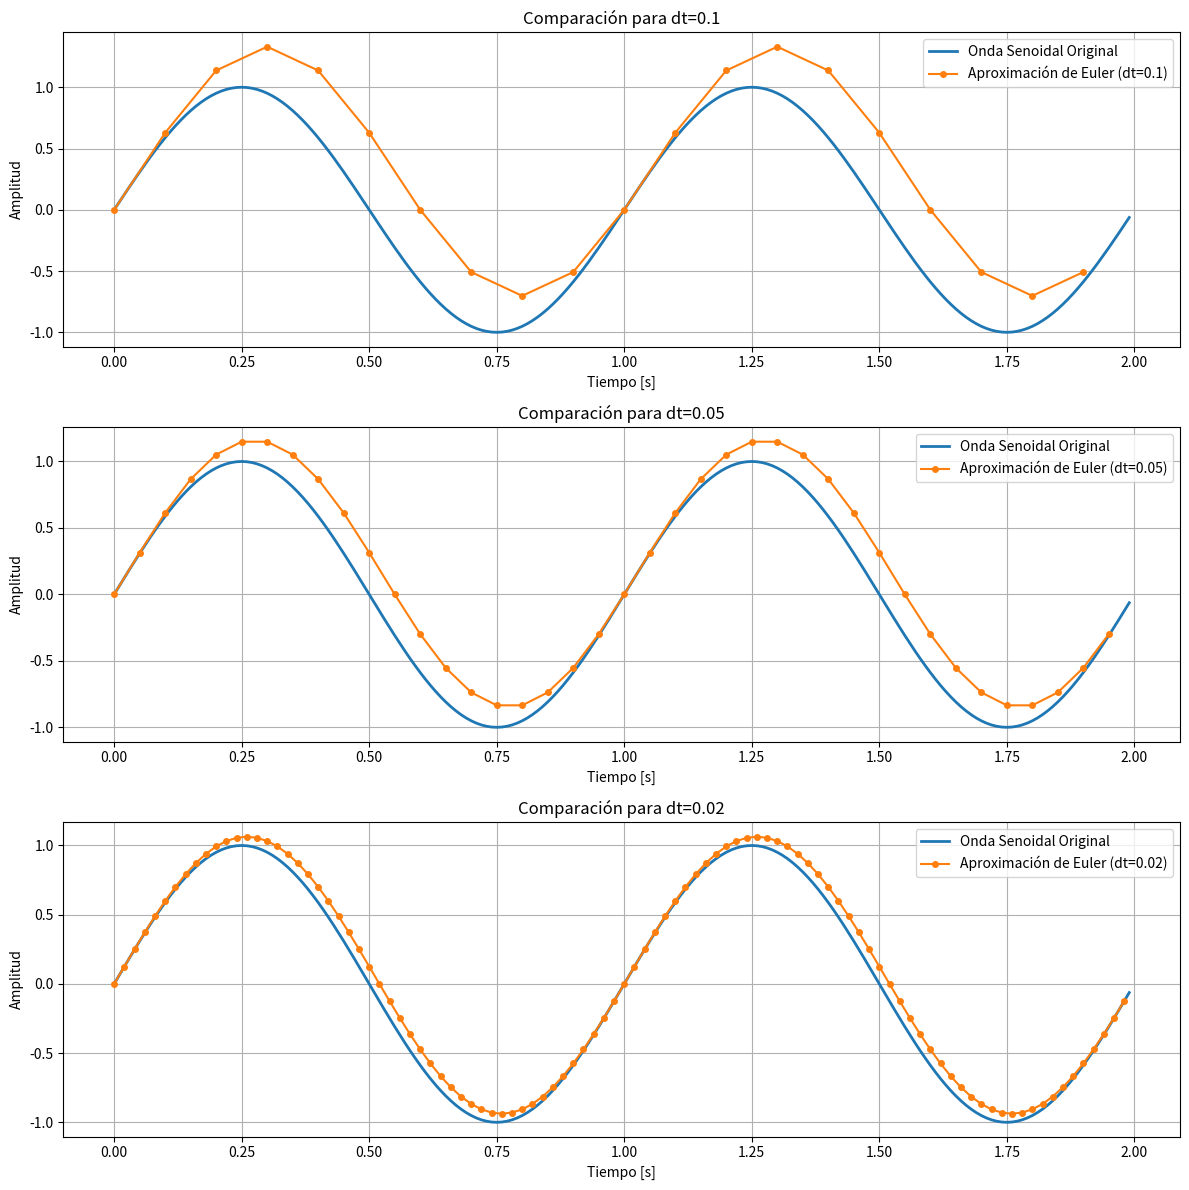

This chart was generated by the following Python code:
import numpy as np
import matplotlib.pyplot as plt

# Parámetros de la onda senoidal original
frecuencia = 1.0  # Frecuencia en Hz
amplitud = 1.0    # Amplitud de la onda
fase = 0          # Fase inicial en radianes
duracion = 2.0    # Duración de la señal en segundos
fs_original = 100 # Frecuencia de muestreo para la onda original

# Generar la onda senoidal original
t_original = np.linspace(0, duracion, int(fs_original * duracion), endpoint=False)
onda_original = amplitud * np.sin(2 * np.pi * frecuencia * t_original + fase)

# Aproximación de Euler para diferentes pasos de muestreo
def euler_approx(dt):
    t_euler = np.arange(0, duracion, dt)
    onda_euler = np.zeros_like(t_euler)
    y = 0  # Valor inicial
    for i in range(1, len(t_euler)):
        y += amplitud * 2 * np.pi * frecuencia * np.cos(2 * np.pi * frecuencia * t_euler[i-1] + fase) * dt
        onda_euler[i] = y
    return t_euler, onda_euler

# Parámetros de los pasos de muestreo
dt_values = [0.1, 0.05, 0.02]

# Crear subplots
fig, axs = plt.subplots(3, 1, figsize=(12, 12))

for i, dt in enumerate(dt_values):
    t_euler, onda_euler = euler_approx(dt)
    axs[i].plot(t_original, onda_original, label='Onda Senoidal Original', linewidth=2)
    axs[i].plot(t_euler, onda_euler, 'o-', label=f'Aproximación de Euler (dt={dt})', markersize=4)
    axs[i].set_xlabel('Tiempo [s]')
    axs[i].set_ylabel('Amplitud')
    axs[i].legend()
    axs[i].grid()
    axs[i].set_title(f'Comparación para dt={dt}')

plt.tight_layout()
plt.show()
